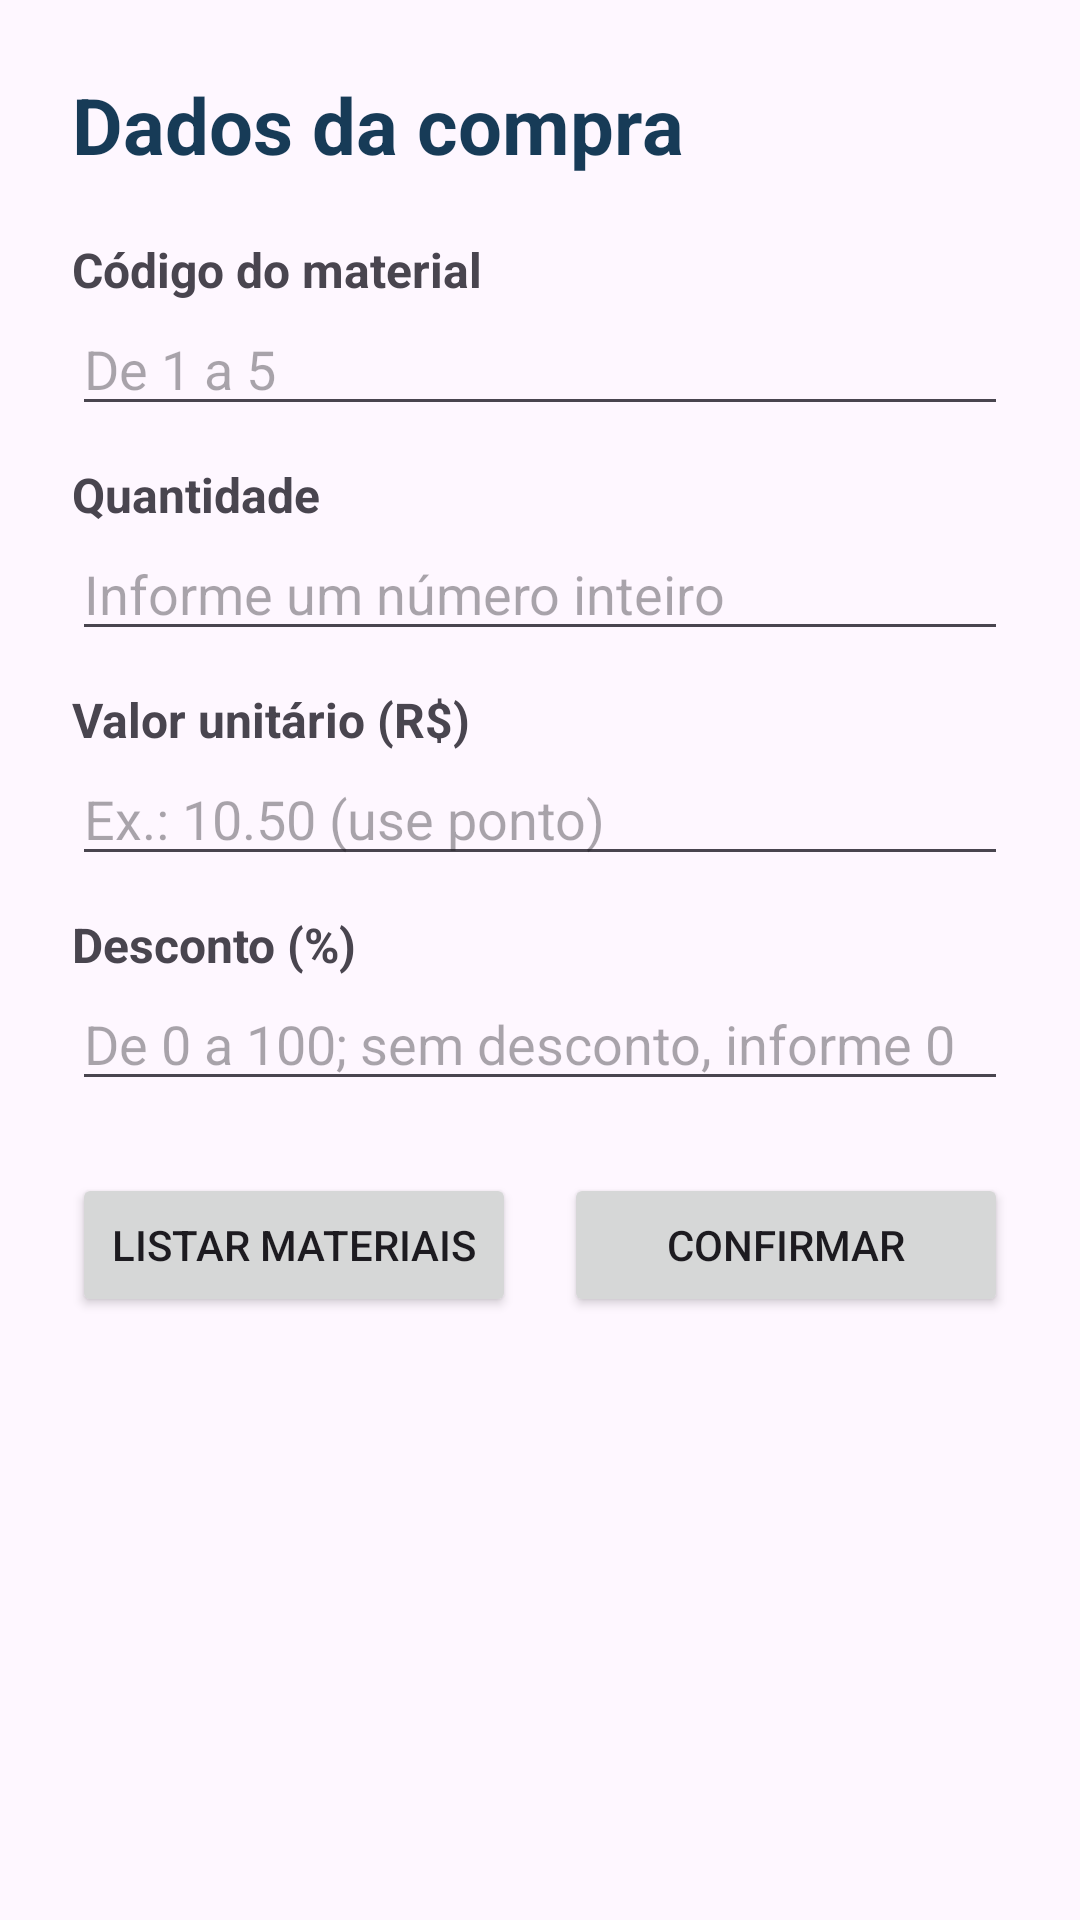

Layout XML and referenced resources for this Android screen:
<!-- AndroidManifest.xml: application theme Theme.Papelaria -->
<!-- res/layout/activity_lancamento.xml -->
<?xml version="1.0" encoding="utf-8"?>
<ScrollView xmlns:android="http://schemas.android.com/apk/res/android"
    xmlns:tools="http://schemas.android.com/tools"
    android:layout_width="match_parent"
    android:layout_height="match_parent"
    android:fillViewport="true"
    tools:context=".LancamentoActivity">

    <LinearLayout
        android:layout_width="match_parent"
        android:layout_height="wrap_content"
        android:orientation="vertical"
        android:padding="24dp">

        <TextView
            android:layout_width="match_parent"
            android:layout_height="wrap_content"
            android:layout_marginBottom="20dp"
            android:text="@string/titulo_lancamento"
            android:textColor="@color/azul_escuro"
            android:textSize="26sp"
            android:textStyle="bold" />

        <TextView
            android:layout_width="match_parent"
            android:layout_height="wrap_content"
            android:labelFor="@id/edtCod"
            android:text="@string/rotulo_codigo"
            android:textSize="16sp"
            android:textStyle="bold" />

        <EditText
            android:id="@+id/edtCod"
            android:layout_width="match_parent"
            android:layout_height="wrap_content"
            android:hint="@string/dica_codigo"
            android:inputType="number"
            android:maxLength="1"
            android:singleLine="true" />

        <TextView
            android:layout_width="match_parent"
            android:layout_height="wrap_content"
            android:layout_marginTop="12dp"
            android:labelFor="@id/edtQuant"
            android:text="@string/rotulo_quantidade"
            android:textSize="16sp"
            android:textStyle="bold" />

        <EditText
            android:id="@+id/edtQuant"
            android:layout_width="match_parent"
            android:layout_height="wrap_content"
            android:hint="@string/dica_quantidade"
            android:inputType="number"
            android:singleLine="true" />

        <TextView
            android:layout_width="match_parent"
            android:layout_height="wrap_content"
            android:layout_marginTop="12dp"
            android:labelFor="@id/edtValor"
            android:text="@string/rotulo_valor"
            android:textSize="16sp"
            android:textStyle="bold" />

        <EditText
            android:id="@+id/edtValor"
            android:layout_width="match_parent"
            android:layout_height="wrap_content"
            android:hint="@string/dica_valor"
            android:inputType="numberDecimal"
            android:singleLine="true" />

        <TextView
            android:layout_width="match_parent"
            android:layout_height="wrap_content"
            android:layout_marginTop="12dp"
            android:labelFor="@id/edtDesconto"
            android:text="@string/rotulo_desconto"
            android:textSize="16sp"
            android:textStyle="bold" />

        <EditText
            android:id="@+id/edtDesconto"
            android:layout_width="match_parent"
            android:layout_height="wrap_content"
            android:hint="@string/dica_desconto"
            android:inputType="numberDecimal"
            android:singleLine="true" />

        <LinearLayout
            android:layout_width="match_parent"
            android:layout_height="wrap_content"
            android:layout_marginTop="24dp"
            android:orientation="horizontal">

            <Button
                android:id="@+id/btnListar"
                android:layout_width="0dp"
                android:layout_height="wrap_content"
                android:layout_marginEnd="8dp"
                android:layout_weight="1"
                android:onClick="btnListarOnClick"
                android:text="@string/btn_listar" />

            <Button
                android:id="@+id/btnConfirmar"
                android:layout_width="0dp"
                android:layout_height="wrap_content"
                android:layout_marginStart="8dp"
                android:layout_weight="1"
                android:onClick="btnConfirmarOnClick"
                android:text="@string/btn_confirmar" />
        </LinearLayout>
    </LinearLayout>
</ScrollView>
<!-- resources referenced by this layout -->
<resources>
  <color name="azul_escuro">#173B57</color>
  <string name="btn_confirmar">Confirmar</string>
  <string name="btn_listar">Listar materiais</string>
  <string name="dica_codigo">De 1 a 5</string>
  <string name="dica_desconto">De 0 a 100; sem desconto, informe 0</string>
  <string name="dica_quantidade">Informe um número inteiro</string>
  <string name="dica_valor">Ex.: 10.50 (use ponto)</string>
  <string name="rotulo_codigo">Código do material</string>
  <string name="rotulo_desconto">Desconto (%)</string>
  <string name="rotulo_quantidade">Quantidade</string>
  <string name="rotulo_valor">Valor unitário (R$)</string>
  <string name="titulo_lancamento">Dados da compra</string>
  <style name="Theme.Papelaria" parent="Base.Theme.Papelaria" />
  <style name="Base.Theme.Papelaria" parent="Theme.Material3.DayNight.NoActionBar">
      </style>
</resources>
